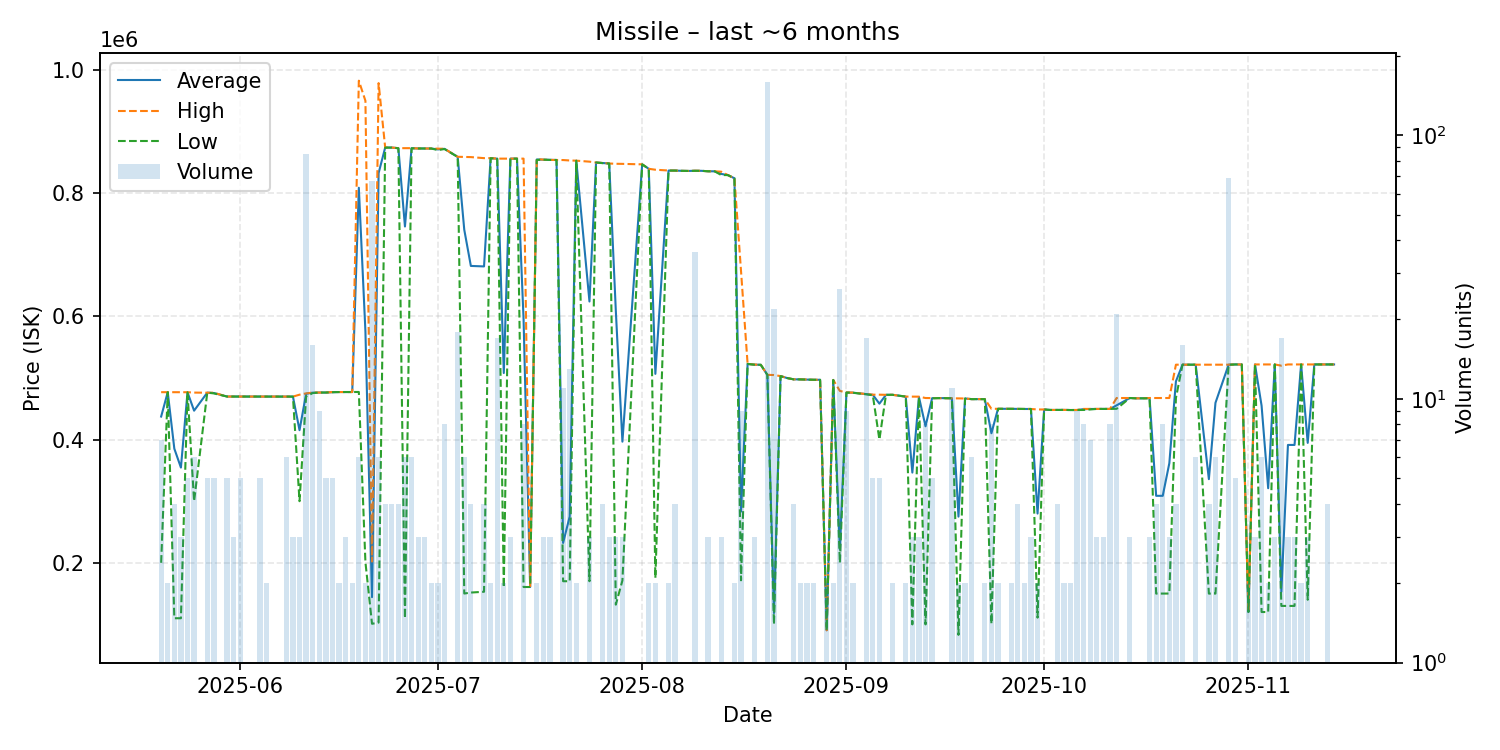

Source data for this figure (header and first rows):
date, average, highest, lowest, order_count, volume
2025-05-20, 437429, 477000, 200000, 3, 7
2025-05-21, 477000, 477000, 477000, 2, 2
2025-05-22, 385250, 477000, 110000, 4, 4
2025-05-23, 354600, 476900, 110000, 3, 3
2025-05-24, 476800, 476900, 476650, 5, 5
2025-05-25, 446950, 476300, 300000, 6, 6
2025-05-27, 476200, 476200, 476200, 5, 5
2025-05-28, 475620, 476000, 475000, 5, 5
2025-05-30, 469900, 469900, 469900, 5, 5
2025-05-31, 469900, 469900, 469900, 3, 3
2025-06-01, 469900, 469900, 469900, 5, 5
2025-06-04, 469900, 469900, 469900, 3, 5
2025-06-05, 469800, 469800, 469800, 2, 2
2025-06-06, 469800, 469800, 469800, 1, 1
2025-06-07, 469800, 469800, 469800, 1, 1
2025-06-08, 469800, 469800, 469800, 6, 6
2025-06-09, 469800, 469800, 469800, 3, 3
2025-06-10, 415267, 472900, 300000, 3, 3
2025-06-11, 474402, 475000, 470000, 10, 85
2025-06-12, 476138, 476400, 475550, 9, 16
2025-06-13, 476400, 476400, 476400, 4, 9
2025-06-14, 476400, 476400, 476400, 5, 5
2025-06-15, 476920, 477200, 476900, 5, 5
2025-06-16, 477200, 477200, 477200, 2, 2
2025-06-17, 477200, 477200, 477200, 3, 3
2025-06-18, 477200, 477200, 477200, 2, 2
2025-06-19, 808833, 982600, 477300, 6, 6
2025-06-20, 575500, 950000, 201000, 2, 2
2025-06-21, 144278, 202000, 101000, 6, 67
2025-06-22, 832633, 978700, 103000, 4, 6
2025-06-23, 874075, 874100, 874000, 3, 4
2025-06-24, 874075, 874100, 874000, 4, 4
2025-06-25, 873025, 873100, 873000, 2, 4
2025-06-26, 745917, 873100, 110000, 2, 6
2025-06-27, 872983, 873100, 872900, 4, 6
2025-06-28, 872600, 872600, 872600, 3, 3
2025-06-29, 872567, 872600, 872500, 3, 3
2025-06-30, 872500, 872500, 872500, 2, 2
2025-07-01, 871150, 872300, 870000, 2, 2
2025-07-02, 872000, 872100, 871700, 5, 8
2025-07-04, 858911, 859100, 858900, 3, 18
2025-07-05, 740700, 858800, 150100, 3, 6
2025-07-06, 681925, 858600, 151700, 4, 4
2025-07-08, 681125, 856900, 153000, 4, 4
2025-07-09, 856850, 856900, 856800, 2, 2
2025-07-10, 856000, 856100, 855900, 3, 17
2025-07-11, 508050, 856100, 160000, 2, 2
2025-07-12, 856100, 856100, 856100, 2, 3
2025-07-13, 856100, 856100, 856100, 1, 1
2025-07-14, 595325, 856100, 160700, 3, 8
2025-07-15, 160700, 160700, 160700, 1, 1
2025-07-16, 854700, 855400, 854000, 2, 2
2025-07-17, 854433, 854500, 854400, 3, 3
2025-07-18, 854000, 854000, 854000, 3, 3
2025-07-19, 853900, 853900, 853900, 1, 1
2025-07-20, 232255, 853800, 170100, 2, 11
2025-07-21, 275177, 853100, 170100, 3, 13
2025-07-22, 852750, 852800, 852700, 2, 2
2025-07-24, 624167, 851200, 170100, 3, 3
2025-07-25, 849800, 849800, 849800, 1, 1
... 103 more rows
